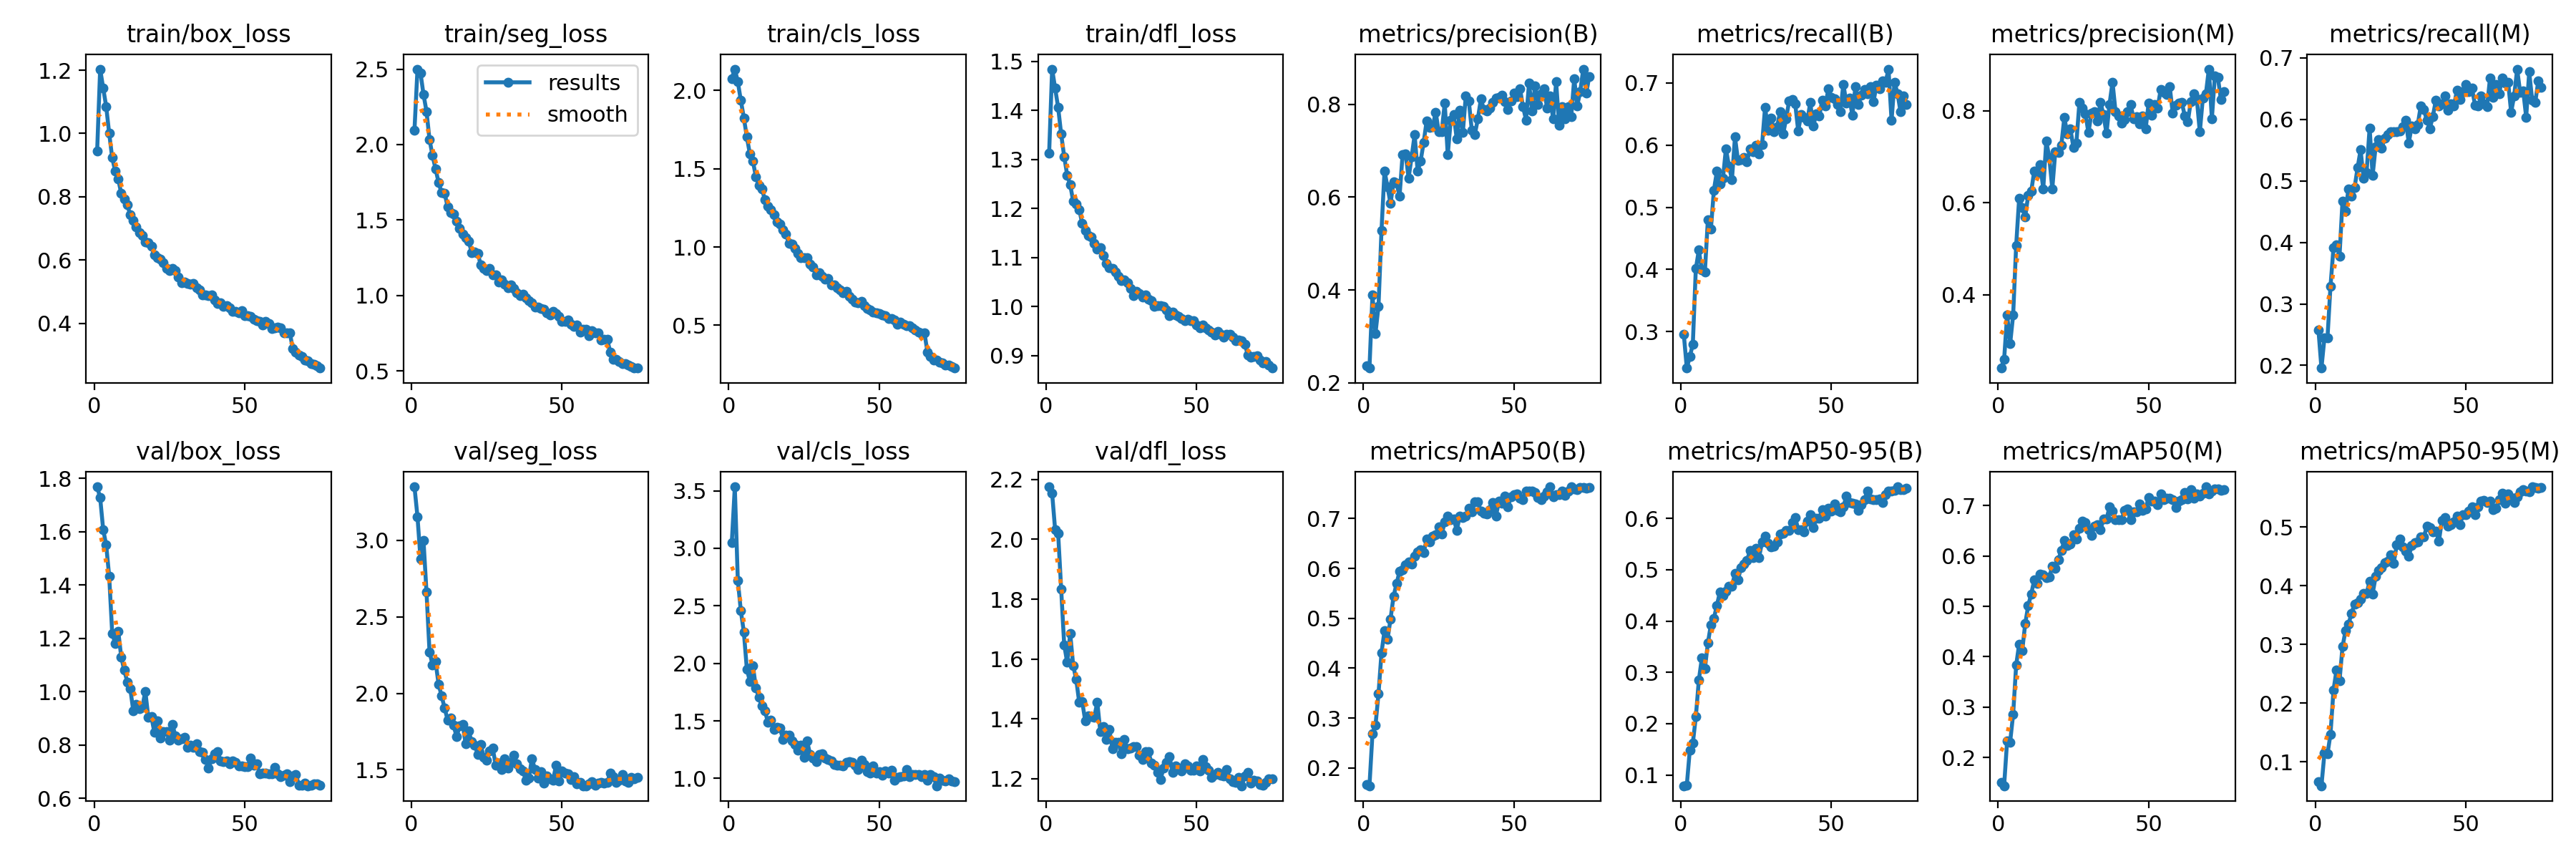

The table this chart was drawn from, first rows:
epoch, train/box_loss, train/seg_loss, train/cls_loss, train/dfl_loss, metrics/precision(B), metrics/recall(B), metrics/mAP50(B), metrics/mAP50-95(B), metrics/precision(M), metrics/recall(M), metrics/mAP50(M), metrics/mAP50-95(M), val/box_loss, val/seg_loss, val/cls_loss, val/dfl_loss, lr/pg0, lr/pg1, lr/pg2
1, 0.9448, 2.097, 2.076, 1.312, 0.2373, 0.2962, 0.1667, 0.07892, 0.2407, 0.2579, 0.1509, 0.0661, 1.768, 3.349, 3.05, 2.176, 0.0004754, 0.0004754, 0.0004754
2, 1.203, 2.5, 2.136, 1.484, 0.2319, 0.2416, 0.1641, 0.07977, 0.2595, 0.1957, 0.1436, 0.05891, 1.727, 3.154, 3.535, 2.154, 0.0009391, 0.0009391, 0.0009391
3, 1.144, 2.475, 2.055, 1.445, 0.389, 0.2598, 0.2689, 0.1482, 0.3561, 0.2449, 0.2331, 0.1146, 1.608, 2.879, 2.723, 2.031, 0.00139, 0.00139, 0.00139
4, 1.085, 2.332, 1.936, 1.405, 0.3069, 0.2798, 0.2855, 0.1616, 0.2935, 0.2444, 0.2306, 0.1129, 1.55, 2.999, 2.456, 2.019, 0.001372, 0.001372, 0.001372
5, 1, 2.22, 1.825, 1.351, 0.365, 0.4011, 0.3485, 0.2132, 0.3562, 0.3284, 0.2855, 0.1466, 1.433, 2.66, 2.272, 1.834, 0.001354, 0.001354, 0.001354
6, 0.923, 2.033, 1.702, 1.306, 0.5286, 0.431, 0.431, 0.2847, 0.5073, 0.3912, 0.383, 0.2218, 1.219, 2.271, 1.95, 1.647, 0.001335, 0.001335, 0.001335
7, 0.881, 1.927, 1.595, 1.268, 0.6565, 0.3993, 0.4754, 0.3276, 0.6106, 0.3966, 0.4252, 0.2561, 1.181, 2.185, 1.845, 1.588, 0.001316, 0.001316, 0.001316
8, 0.8554, 1.839, 1.548, 1.248, 0.6216, 0.3955, 0.4573, 0.3067, 0.5893, 0.3775, 0.4113, 0.2376, 1.227, 2.207, 1.982, 1.685, 0.001297, 0.001297, 0.001297
9, 0.8104, 1.75, 1.449, 1.214, 0.5863, 0.4797, 0.4987, 0.3569, 0.5697, 0.4676, 0.4653, 0.296, 1.129, 2.061, 1.789, 1.577, 0.001278, 0.001278, 0.001278
10, 0.7917, 1.682, 1.395, 1.209, 0.6326, 0.4646, 0.5443, 0.3928, 0.6166, 0.4512, 0.5012, 0.3231, 1.081, 1.983, 1.703, 1.531, 0.001259, 0.001259, 0.001259
11, 0.775, 1.678, 1.369, 1.198, 0.6292, 0.5275, 0.5694, 0.4052, 0.625, 0.4872, 0.5244, 0.3347, 1.037, 1.905, 1.629, 1.454, 0.00124, 0.00124, 0.00124
12, 0.7419, 1.589, 1.302, 1.169, 0.6025, 0.5576, 0.5943, 0.4308, 0.6693, 0.4756, 0.552, 0.3531, 1.012, 1.826, 1.587, 1.457, 0.001221, 0.001221, 0.001221
13, 0.7237, 1.55, 1.258, 1.155, 0.6909, 0.5376, 0.5978, 0.4567, 0.6646, 0.4889, 0.5454, 0.369, 0.9284, 1.837, 1.488, 1.392, 0.001203, 0.001203, 0.001203
14, 0.7045, 1.54, 1.239, 1.145, 0.6922, 0.5462, 0.607, 0.4503, 0.6837, 0.5212, 0.5645, 0.3707, 0.9511, 1.79, 1.504, 1.41, 0.001184, 0.001184, 0.001184
15, 0.6867, 1.494, 1.206, 1.142, 0.6413, 0.594, 0.6133, 0.4585, 0.6306, 0.5503, 0.5625, 0.3769, 0.9366, 1.716, 1.427, 1.407, 0.001165, 0.001165, 0.001165
16, 0.6769, 1.446, 1.16, 1.129, 0.6861, 0.5664, 0.6088, 0.4685, 0.7341, 0.5043, 0.5564, 0.3871, 0.942, 1.787, 1.443, 1.406, 0.001146, 0.001146, 0.001146
17, 0.6569, 1.408, 1.148, 1.118, 0.7341, 0.5446, 0.6246, 0.4684, 0.6989, 0.5141, 0.5582, 0.3866, 1.002, 1.799, 1.441, 1.456, 0.001127, 0.001127, 0.001127
18, 0.654, 1.385, 1.109, 1.119, 0.6556, 0.6129, 0.6337, 0.4923, 0.6308, 0.5861, 0.5791, 0.4074, 0.9033, 1.67, 1.337, 1.357, 0.001108, 0.001108, 0.001108
19, 0.6439, 1.362, 1.082, 1.104, 0.6781, 0.5751, 0.6369, 0.4802, 0.7112, 0.509, 0.5754, 0.386, 0.9063, 1.754, 1.378, 1.373, 0.001089, 0.001089, 0.001089
20, 0.6158, 1.285, 1.022, 1.087, 0.7178, 0.5764, 0.6316, 0.5046, 0.7095, 0.5557, 0.5923, 0.4157, 0.8479, 1.682, 1.377, 1.331, 0.001071, 0.001071, 0.001071
21, 0.6079, 1.29, 1.018, 1.079, 0.7643, 0.5796, 0.6583, 0.5105, 0.7255, 0.5669, 0.6104, 0.4257, 0.8915, 1.663, 1.328, 1.363, 0.001052, 0.001052, 0.001052
22, 0.6031, 1.282, 0.9899, 1.078, 0.7503, 0.5732, 0.653, 0.5178, 0.7857, 0.553, 0.6302, 0.4304, 0.825, 1.602, 1.293, 1.3, 0.001033, 0.001033, 0.001033
23, 0.5907, 1.203, 0.9597, 1.07, 0.7513, 0.5937, 0.6641, 0.538, 0.7494, 0.5696, 0.621, 0.4396, 0.8493, 1.664, 1.243, 1.321, 0.001014, 0.001014, 0.001014
24, 0.5729, 1.18, 0.9319, 1.061, 0.7829, 0.5888, 0.6674, 0.5231, 0.7613, 0.5748, 0.6242, 0.4416, 0.8511, 1.581, 1.288, 1.322, 0.0009952, 0.0009952, 0.0009952
25, 0.5659, 1.164, 0.9298, 1.052, 0.7404, 0.5996, 0.6841, 0.5418, 0.721, 0.5801, 0.6422, 0.4522, 0.8181, 1.564, 1.183, 1.282, 0.0009763, 0.0009763, 0.0009763
26, 0.5742, 1.178, 0.9307, 1.055, 0.7415, 0.5854, 0.6689, 0.5243, 0.7302, 0.5795, 0.6339, 0.4383, 0.8774, 1.624, 1.325, 1.331, 0.0009574, 0.0009574, 0.0009574
27, 0.5659, 1.139, 0.8911, 1.048, 0.8021, 0.6006, 0.6932, 0.5539, 0.8178, 0.5799, 0.6543, 0.4694, 0.8331, 1.64, 1.21, 1.299, 0.0009386, 0.0009386, 0.0009386
28, 0.5456, 1.139, 0.8709, 1.037, 0.6911, 0.6608, 0.7054, 0.5654, 0.8066, 0.5813, 0.6696, 0.4795, 0.8191, 1.529, 1.174, 1.303, 0.0009197, 0.0009197, 0.0009197
29, 0.5276, 1.091, 0.8203, 1.023, 0.7652, 0.6233, 0.6973, 0.552, 0.7942, 0.5885, 0.6658, 0.4661, 0.8248, 1.543, 1.143, 1.307, 0.0009008, 0.0009008, 0.0009008
30, 0.5309, 1.103, 0.8351, 1.031, 0.7771, 0.6433, 0.6997, 0.5453, 0.7524, 0.5986, 0.6526, 0.4589, 0.8295, 1.502, 1.209, 1.308, 0.000882, 0.000882, 0.000882
31, 0.5264, 1.076, 0.8115, 1.026, 0.7246, 0.6209, 0.6761, 0.5458, 0.7946, 0.5619, 0.6409, 0.4504, 0.7903, 1.573, 1.217, 1.279, 0.0008631, 0.0008631, 0.0008631
32, 0.5238, 1.05, 0.7964, 1.02, 0.7867, 0.6293, 0.7054, 0.5541, 0.7978, 0.5891, 0.6593, 0.4686, 0.799, 1.51, 1.178, 1.264, 0.0008442, 0.0008442, 0.0008442
33, 0.5266, 1.072, 0.7998, 1.024, 0.7384, 0.6538, 0.7016, 0.5695, 0.7773, 0.5842, 0.6617, 0.4732, 0.7923, 1.546, 1.164, 1.289, 0.0008254, 0.0008254, 0.0008254
34, 0.5131, 1.048, 0.7587, 1.014, 0.8183, 0.6175, 0.7056, 0.5712, 0.8184, 0.5918, 0.6514, 0.4744, 0.8047, 1.596, 1.152, 1.29, 0.0008065, 0.0008065, 0.0008065
35, 0.5042, 1.02, 0.7579, 1.012, 0.8066, 0.6426, 0.7204, 0.5774, 0.7915, 0.6221, 0.674, 0.4833, 0.7746, 1.54, 1.123, 1.25, 0.0007877, 0.0007877, 0.0007877
36, 0.4892, 0.9993, 0.7395, 1, 0.7435, 0.6709, 0.7131, 0.5765, 0.7509, 0.6163, 0.6727, 0.4826, 0.7738, 1.505, 1.112, 1.245, 0.0007688, 0.0007688, 0.0007688
37, 0.4903, 1.007, 0.7257, 1.002, 0.735, 0.6731, 0.733, 0.5914, 0.814, 0.5987, 0.6972, 0.5011, 0.7453, 1.494, 1.115, 1.22, 0.0007499, 0.0007499, 0.0007499
38, 0.4867, 0.9833, 0.7089, 1.001, 0.7683, 0.6665, 0.7331, 0.602, 0.8626, 0.5851, 0.6887, 0.4996, 0.7135, 1.432, 1.108, 1.196, 0.0007311, 0.0007311, 0.0007311
39, 0.4904, 0.9646, 0.7149, 1.001, 0.8111, 0.6228, 0.7149, 0.5787, 0.7986, 0.6048, 0.6717, 0.4911, 0.7486, 1.445, 1.142, 1.235, 0.0007122, 0.0007122, 0.0007122
40, 0.4739, 0.9512, 0.6844, 0.9925, 0.7888, 0.6492, 0.7111, 0.5779, 0.7887, 0.6314, 0.6717, 0.4934, 0.7673, 1.574, 1.146, 1.255, 0.0006934, 0.0006934, 0.0006934
41, 0.4612, 0.9233, 0.6649, 0.982, 0.7851, 0.6447, 0.7099, 0.574, 0.7732, 0.6217, 0.672, 0.4754, 0.7752, 1.504, 1.142, 1.273, 0.0006745, 0.0006745, 0.0006745
42, 0.4647, 0.9223, 0.6486, 0.9886, 0.792, 0.6383, 0.7179, 0.5953, 0.7815, 0.6254, 0.6897, 0.5108, 0.7405, 1.447, 1.113, 1.22, 0.0006556, 0.0006556, 0.0006556
43, 0.4534, 0.9154, 0.6451, 0.9821, 0.8033, 0.668, 0.7318, 0.6078, 0.7981, 0.6378, 0.6934, 0.5157, 0.7386, 1.489, 1.076, 1.242, 0.0006368, 0.0006368, 0.0006368
44, 0.4561, 0.9083, 0.6504, 0.9806, 0.8135, 0.6303, 0.7053, 0.5823, 0.8141, 0.6154, 0.6713, 0.5013, 0.7395, 1.411, 1.157, 1.235, 0.0006179, 0.0006179, 0.0006179
45, 0.4487, 0.8862, 0.6258, 0.9754, 0.814, 0.6499, 0.7344, 0.6, 0.7828, 0.6256, 0.6874, 0.5042, 0.7298, 1.459, 1.123, 1.224, 0.000599, 0.000599, 0.000599
46, 0.4368, 0.8696, 0.6057, 0.9713, 0.8186, 0.6463, 0.7309, 0.601, 0.7867, 0.622, 0.6872, 0.509, 0.7403, 1.442, 1.062, 1.249, 0.0005802, 0.0005802, 0.0005802
47, 0.4375, 0.8974, 0.5984, 0.9747, 0.8051, 0.6724, 0.7451, 0.6168, 0.7718, 0.647, 0.7037, 0.5187, 0.7359, 1.43, 1.047, 1.242, 0.0005613, 0.0005613, 0.0005613
48, 0.4331, 0.8812, 0.5854, 0.9708, 0.7889, 0.6623, 0.7239, 0.6051, 0.7888, 0.6317, 0.6905, 0.5044, 0.721, 1.528, 1.106, 1.227, 0.0005424, 0.0005424, 0.0005424
49, 0.4388, 0.864, 0.5803, 0.9712, 0.8074, 0.6898, 0.7443, 0.62, 0.7603, 0.6449, 0.6935, 0.5212, 0.7222, 1.425, 1.047, 1.228, 0.0005236, 0.0005236, 0.0005236
50, 0.4241, 0.8278, 0.5731, 0.9628, 0.8235, 0.6764, 0.7482, 0.615, 0.8169, 0.6569, 0.7164, 0.5205, 0.7201, 1.491, 1.056, 1.243, 0.0005047, 0.0005047, 0.0005047
51, 0.4243, 0.831, 0.5672, 0.9562, 0.8155, 0.6746, 0.7501, 0.6286, 0.7897, 0.6455, 0.7085, 0.5277, 0.7189, 1.479, 1.024, 1.224, 0.0004859, 0.0004859, 0.0004859
52, 0.4225, 0.8371, 0.5607, 0.9617, 0.8333, 0.6647, 0.7404, 0.6153, 0.8145, 0.6504, 0.7091, 0.5339, 0.7501, 1.472, 1.067, 1.262, 0.000467, 0.000467, 0.000467
53, 0.4134, 0.8086, 0.5412, 0.9565, 0.7947, 0.6539, 0.7382, 0.6125, 0.8066, 0.6234, 0.7014, 0.5206, 0.7255, 1.438, 1.049, 1.24, 0.0004481, 0.0004481, 0.0004481
54, 0.4088, 0.7978, 0.5426, 0.9522, 0.7661, 0.6975, 0.7545, 0.6233, 0.8468, 0.6214, 0.7224, 0.5344, 0.7288, 1.454, 1.07, 1.228, 0.0004293, 0.0004293, 0.0004293
55, 0.4059, 0.8048, 0.532, 0.9485, 0.8453, 0.6676, 0.7548, 0.6432, 0.8402, 0.6376, 0.711, 0.5443, 0.6917, 1.406, 0.9867, 1.203, 0.0004104, 0.0004104, 0.0004104
56, 0.3935, 0.7558, 0.5077, 0.9421, 0.7854, 0.6757, 0.755, 0.6311, 0.8351, 0.6252, 0.7148, 0.5455, 0.6949, 1.419, 1.011, 1.213, 0.0003916, 0.0003916, 0.0003916
57, 0.405, 0.7789, 0.5189, 0.9486, 0.8393, 0.6476, 0.7517, 0.6295, 0.853, 0.6203, 0.7151, 0.5417, 0.6957, 1.396, 1.018, 1.22, 0.0003727, 0.0003727, 0.0003727
58, 0.3984, 0.7785, 0.5051, 0.9429, 0.7992, 0.6938, 0.7427, 0.6278, 0.7949, 0.6677, 0.7114, 0.544, 0.6912, 1.396, 1.022, 1.21, 0.0003538, 0.0003538, 0.0003538
59, 0.3822, 0.7356, 0.4962, 0.9381, 0.8224, 0.6656, 0.7373, 0.6162, 0.8123, 0.6353, 0.6962, 0.529, 0.6921, 1.411, 1.077, 1.209, 0.000335, 0.000335, 0.000335
60, 0.3853, 0.7654, 0.4972, 0.944, 0.8331, 0.6804, 0.745, 0.6273, 0.8174, 0.657, 0.7093, 0.5324, 0.7149, 1.42, 1.015, 1.229, 0.0003161, 0.0003161, 0.0003161
... 15 more rows
